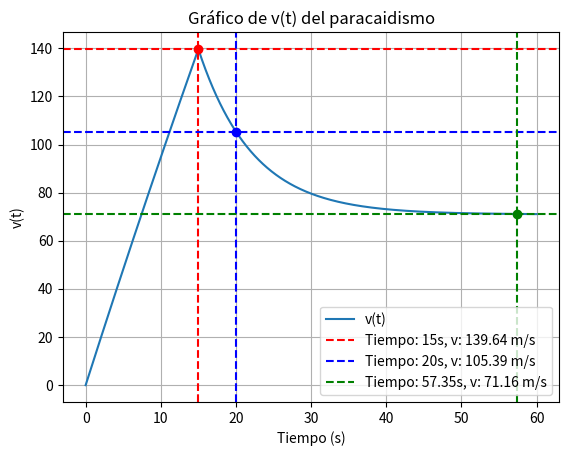

The script that saved this image:
import numpy as np
import matplotlib.pyplot as plt

def v(t, m, g, k, Vo):
    return (m * g / k) + (Vo - (m * g / k)) * np.exp(-k * t / m)

def main():
    # Valores iniciales
    m = 72.41
    g = 9.8
    k1 = 0.5
    k2 = 10
    Vo = 0
    
    # Crear un array de valores de tiempo para la primera parte (0 a 15s)
    tiempo_1 = np.linspace(0, 15, 250)
    # Calcular los valores de v(t) para cada valor de tiempo con k1
    velocidad_1 = v(tiempo_1, m, g, k1, Vo)
    
    # Valor de velocidad al final de la primera parte
    v_final_1 = velocidad_1[-1]
    
    # Crear un array de valores de tiempo para la segunda parte (15 a 60s)
    tiempo_2 = np.linspace(15, 60, 750)
    # Calcular los valores de v(t) para cada valor de tiempo con k2, comenzando desde v_final_1
    velocidad_2 = v(tiempo_2 - 15, m, g, k2, v_final_1)
    
    # Unir las dos partes
    tiempo_total = np.concatenate((tiempo_1, tiempo_2))
    velocidad_total = np.concatenate((velocidad_1, velocidad_2))
    
    # Graficar v(t)
    plt.plot(tiempo_total, velocidad_total, label='v(t)')
    plt.title('Gráfico de v(t) del paracaidismo')
    plt.xlabel('Tiempo (s)')
    plt.ylabel('v(t)')
    plt.grid(True)
    
    # Agregar una línea vertical y horizontal en t=15s para indicar el cambio en la constante k
    plt.axvline(x=15, color='r', linestyle='--', label=f'Tiempo: 15s, v: {v_final_1:.2f} m/s')
    plt.axhline(y=v_final_1, color='r', linestyle='--')
    # Agregar un punto en la intersección de t=15s
    plt.plot(15, v_final_1, 'ro')
    
    # Calcular la velocidad en t=20s
    tiempo_20 = 20
    v_20 = v(tiempo_20 - 15, m, g, k2, v_final_1)
    
    # Agregar una línea vertical y horizontal en t=20s
    plt.axvline(x=tiempo_20, color='b', linestyle='--', label=f'Tiempo: 20s, v: {v_20:.2f} m/s')
    plt.axhline(y=v_20, color='b', linestyle='--')
    # Agregar un punto en la intersección de t=20s
    plt.plot(tiempo_20, v_20, 'bo')
    
    # Calcular la velocidad en t=57.35s
    tiempo_57_35 = 57.35
    if tiempo_57_35 <= 15:
        v_57_35 = v(tiempo_57_35, m, g, k1, Vo)
    else:
        v_57_35 = v(tiempo_57_35 - 15, m, g, k2, v_final_1)
    
    # Agregar una línea vertical y horizontal en t=57.355s
    plt.axvline(x=tiempo_57_35, color='g', linestyle='--', label=f'Tiempo: {tiempo_57_35}s, v: {v_57_35:.2f} m/s')
    plt.axhline(y=v_57_35, color='g', linestyle='--')
    # Agregar un punto en la intersección de t=57.355s
    plt.plot(tiempo_57_35, v_57_35, 'go')
    
    plt.legend()
    plt.show()

if __name__ == "__main__":
    main()
